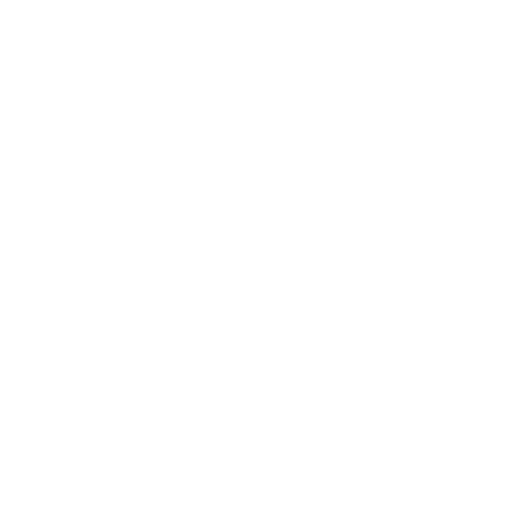
t = 0.00 s
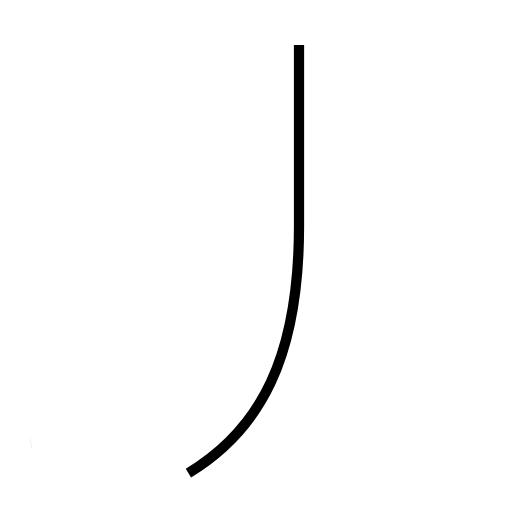
t = 1.36 s
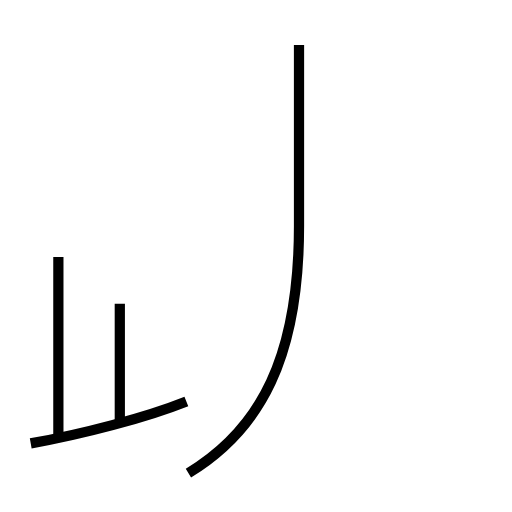
t = 2.73 s
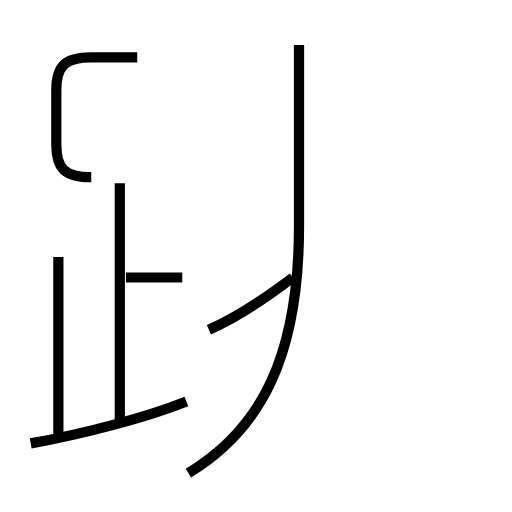
t = 4.16 s
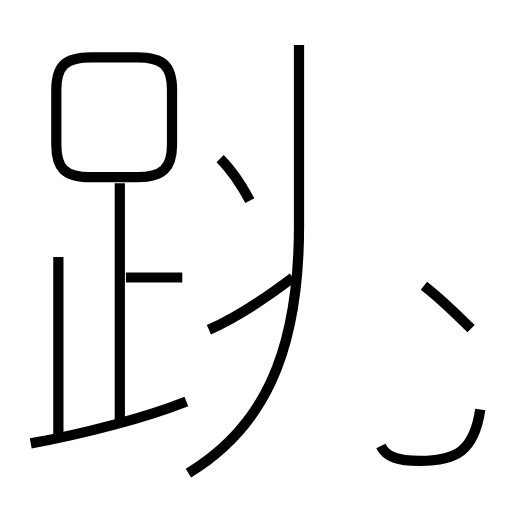
t = 5.51 s
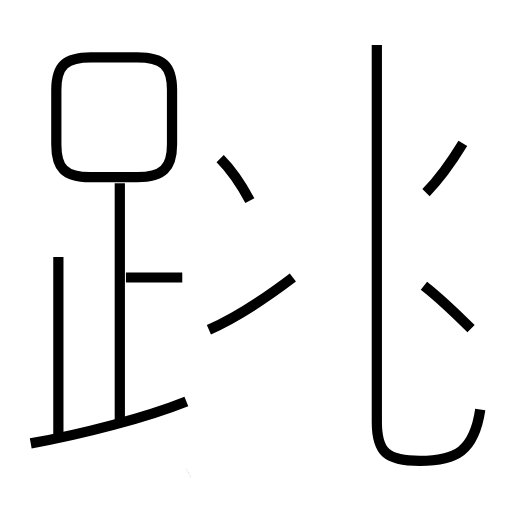
t = 6.87 s

The animated SVG that drew these frames (rendered in a browser with its animation timeline set to each time). Animation: 11 SMIL elements (animate=11); one cycle of 6.87 s.

<?xml version='1.0' encoding='utf-8'?>
<svg viewBox="0.0 -6.0 50.0 50.0" version="1.1" xmlns="http://www.w3.org/2000/svg"><rect x="-1000" y="-1000" width="2000" height="2000" stroke="white" fill="white" /><g style="fill:none;stroke:#000000;stroke-width:1"><path d="M 18.4 2.2 C 25.5 -2.1 29.2 -9.2 29.2 -21.9 L 29.2 -39.6 " transform="translate(0.0 38.0)" stroke-dasharray="45.460326561259876" stroke-dashoffset="45.460326561259876"><animate attributeName="stroke-dashoffset" from="45.460326561259876" to="0" dur="1.3638097968377962s" begin="0s; anim_end.end" fill="freeze" id="anim0" /></path><path d="M 3.0 -0.7 C 8.0 -1.6 14.2 -3.2 18.2 -4.8 " transform="translate(0.0 38.0)" stroke-dasharray="15.765375899578027" stroke-dashoffset="15.765375899578027"><animate attributeName="stroke-dashoffset" from="15.765375899578027" to="0" dur="0.4729612769873408s" begin="anim0.end" fill="freeze" id="anim1" /></path><path d="M 5.7 -0.9 L 5.7 -18.9 " transform="translate(0.0 38.0)" stroke-dasharray="18.0" stroke-dashoffset="18.0"><animate attributeName="stroke-dashoffset" from="18.0" to="0" dur="0.54s" begin="anim1.end" fill="freeze" id="anim2" /></path><path d="M 11.7 -2.6 L 11.7 -26.1 " transform="translate(0.0 38.0)" stroke-dasharray="23.5" stroke-dashoffset="23.5"><animate attributeName="stroke-dashoffset" from="23.5" to="0" dur="0.705s" begin="anim2.end" fill="freeze" id="anim3" /></path><path d="M 17.8 -16.9 L 12.3 -16.9 " transform="translate(0.0 38.0)" stroke-dasharray="5.5" stroke-dashoffset="5.5"><animate attributeName="stroke-dashoffset" from="5.5" to="0" dur="0.16499999999999998s" begin="anim3.end" fill="freeze" id="anim4" /></path><path d="M 20.4 -11.8 C 22.9 -12.9 25.7 -14.7 28.6 -16.9 " transform="translate(0.0 38.0)" stroke-dasharray="9.677472430604066" stroke-dashoffset="9.677472430604066"><animate attributeName="stroke-dashoffset" from="9.677472430604066" to="0" dur="0.29032417291812196s" begin="anim4.end" fill="freeze" id="anim5" /></path><path d="M 13.4 -38.4 L 8.9 -38.4 C 6.4 -38.4 5.5 -37.6 5.5 -35.2 L 5.5 -29.9 C 5.5 -27.6 6.3 -26.7 8.8 -26.7 L 13.4 -26.7 C 15.9 -26.7 16.8 -27.6 16.8 -29.9 L 16.8 -35.2 C 16.8 -37.6 15.9 -38.4 13.4 -38.4 Z " transform="translate(0.0 38.0)" stroke-dasharray="41.50667572842476" stroke-dashoffset="41.50667572842476"><animate attributeName="stroke-dashoffset" from="41.50667572842476" to="0" dur="1.2452002718527428s" begin="anim5.end" fill="freeze" id="anim6" /></path><path d="M 24.4 -24.4 C 23.6 -25.9 22.6 -27.4 21.5 -28.5 " transform="translate(0.0 38.0)" stroke-dasharray="5.039276794143885" stroke-dashoffset="5.039276794143885"><animate attributeName="stroke-dashoffset" from="5.039276794143885" to="0" dur="0.15117830382431655s" begin="anim6.end" fill="freeze" id="anim7" /></path><path d="M 46.0 -11.9 C 44.6 -13.3 42.8 -15.0 41.4 -16.1 " transform="translate(0.0 38.0)" stroke-dasharray="6.232136012842788" stroke-dashoffset="6.232136012842788"><animate attributeName="stroke-dashoffset" from="6.232136012842788" to="0" dur="0.18696408038528362s" begin="anim7.end" fill="freeze" id="anim8" /></path><path d="M 46.9 -4.0 C 46.3 0.1 44.5 1.0 41.0 1.0 C 37.8 1.0 36.8 0.2 36.8 -2.8 L 36.8 -39.6 " transform="translate(0.0 38.0)" stroke-dasharray="52.29767652414679" stroke-dashoffset="52.29767652414679"><animate attributeName="stroke-dashoffset" from="52.29767652414679" to="0" dur="1.5689302957244036s" begin="anim8.end" fill="freeze" id="anim9" /></path><path d="M 41.6 -25.2 C 42.8 -26.4 44.1 -28.2 45.2 -30.0" transform="translate(0.0 38.0)" stroke-dasharray="6.012602782844677" stroke-dashoffset="6.012602782844677"><animate attributeName="stroke-dashoffset" from="6.012602782844677" to="0" dur="0.18037808348534032s" begin="anim9.end" fill="freeze" id="anim_end" /></path></g></svg>
